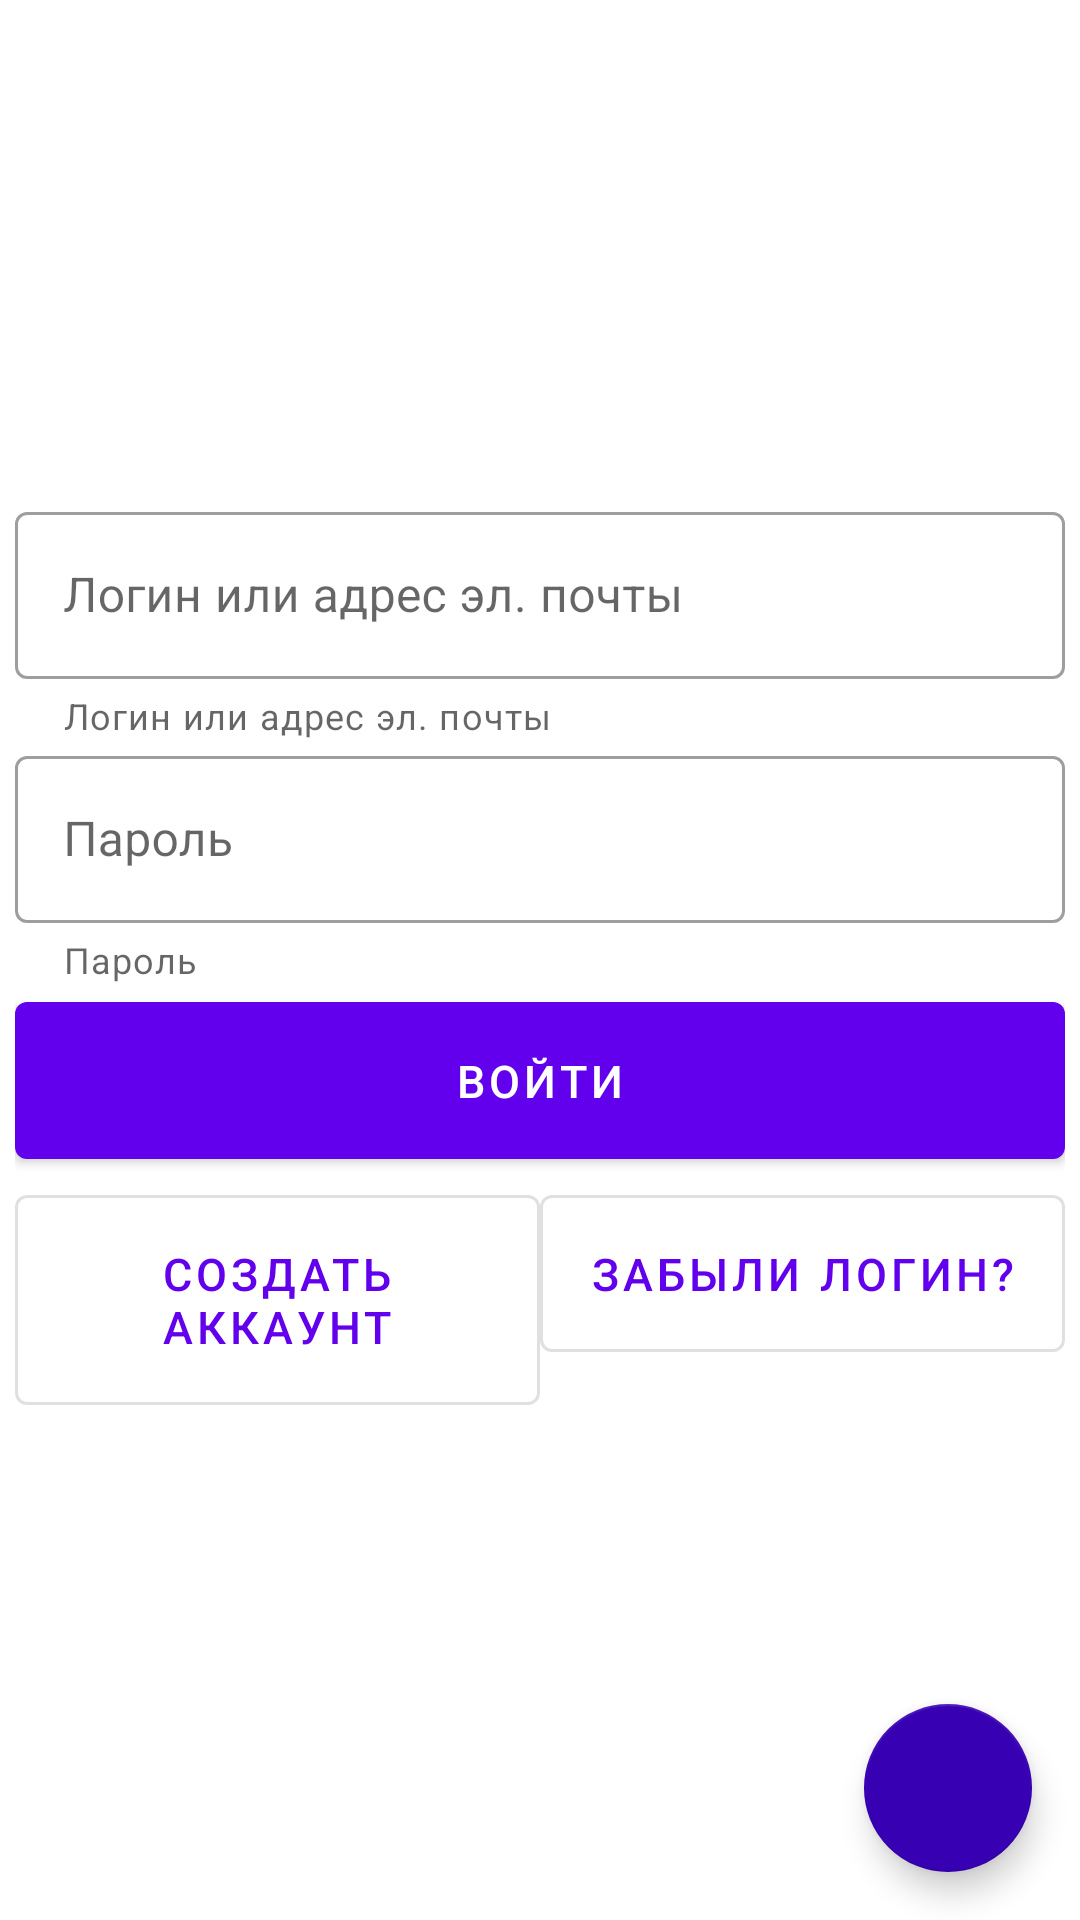

Write the Android layout XML for this screen, with the resource values it uses.
<!-- AndroidManifest.xml: application theme Theme.Mvp_mvvm -->
<!-- res/layout/activity_main.xml -->
<?xml version="1.0" encoding="utf-8"?>
<FrameLayout xmlns:android="http://schemas.android.com/apk/res/android"
    xmlns:app="http://schemas.android.com/apk/res-auto"
    android:layout_width="match_parent"
    android:layout_height="match_parent"
    xmlns:tools="http://schemas.android.com/tools">

    <androidx.constraintlayout.widget.ConstraintLayout
        android:id="@+id/login_view"
        android:layout_width="match_parent"
        android:layout_height="wrap_content"
        android:layout_gravity="center"
        android:padding="@dimen/login_screen_padding">

        <com.google.android.material.textfield.TextInputLayout
            android:id="@+id/inputLoginLayout"
            style="@style/Widget.MaterialComponents.TextInputLayout.OutlinedBox"
            android:layout_width="match_parent"
            android:layout_height="wrap_content"
            android:hint="@string/login_hint"
            app:helperText="@string/login_helper_text"
            app:layout_constraintBottom_toTopOf="@+id/inputPasswordLayout"
            app:layout_constraintTop_toTopOf="parent">

            <com.google.android.material.textfield.TextInputEditText
                android:id="@+id/inputLoginText"
                android:layout_width="match_parent"
                android:layout_height="wrap_content" />
        </com.google.android.material.textfield.TextInputLayout>

        <com.google.android.material.textfield.TextInputLayout
            android:id="@+id/inputPasswordLayout"
            style="@style/Widget.MaterialComponents.TextInputLayout.OutlinedBox"
            android:layout_width="match_parent"
            android:layout_height="wrap_content"
            android:hint="@string/password_hint"
            app:helperText="@string/password_helper_text"
            app:layout_constraintBottom_toTopOf="@+id/login_button"
            app:layout_constraintTop_toBottomOf="@+id/inputLoginLayout">

            <com.google.android.material.textfield.TextInputEditText
                android:id="@+id/inputPasswordText"
                android:layout_width="match_parent"
                android:layout_height="wrap_content" />
        </com.google.android.material.textfield.TextInputLayout>

        <com.google.android.material.button.MaterialButton
            android:id="@+id/login_button"
            android:layout_width="match_parent"
            android:layout_height="wrap_content"
            android:paddingTop="@dimen/default_button_padding"
            android:paddingBottom="@dimen/default_button_padding"
            android:text="@string/login_button_text"
            android:textSize="@dimen/default_button_text_size"
            app:layout_constraintBottom_toTopOf="@+id/registration_button"
            app:layout_constraintTop_toBottomOf="@id/inputPasswordLayout" />

        <com.google.android.material.button.MaterialButton
            android:id="@+id/registration_button"
            style="@style/Widget.MaterialComponents.Button.OutlinedButton"
            android:layout_width="0dp"
            android:layout_height="wrap_content"
            android:paddingTop="@dimen/default_button_padding"
            android:paddingBottom="@dimen/default_button_padding"
            android:text="@string/registration_button_text"
            android:textSize="@dimen/default_button_text_size"
            app:layout_constraintStart_toStartOf="parent"
            app:layout_constraintTop_toBottomOf="@id/login_button"
            app:layout_constraintWidth_percent="0.5" />

        <com.google.android.material.button.MaterialButton
            android:id="@+id/forgot_button"
            style="@style/Widget.MaterialComponents.Button.OutlinedButton"
            android:layout_width="0dp"
            android:layout_height="wrap_content"
            android:paddingTop="@dimen/default_button_padding"
            android:paddingBottom="@dimen/default_button_padding"
            android:text="@string/forgot_button_text"
            android:textSize="@dimen/default_button_text_size"
            app:layout_constraintEnd_toEndOf="parent"
            app:layout_constraintTop_toBottomOf="@id/login_button"
            app:layout_constraintWidth_percent="0.5" />

    </androidx.constraintlayout.widget.ConstraintLayout>

    <com.google.android.material.floatingactionbutton.FloatingActionButton
        android:id="@+id/fab"
        android:layout_width="wrap_content"
        android:layout_height="wrap_content"
        android:layout_gravity="bottom|end"
        android:layout_marginEnd="@dimen/fab_margin_end"
        android:layout_marginBottom="@dimen/fab_margin_bottom"
        app:backgroundTint="@color/purple_700"
        app:srcCompat="@drawable/ic_baseline_report_problem"
        app:tint="@color/white" />

    <include
        android:id="@+id/loadingLayout"
        layout="@layout/loading_layout" />

</FrameLayout>
<!-- res/layout/loading_layout.xml (included above) -->
<?xml version="1.0" encoding="utf-8"?>
<FrameLayout xmlns:android="http://schemas.android.com/apk/res/android"
    xmlns:tools="http://schemas.android.com/tools"
    android:id="@+id/loading_layout"
    android:layout_width="match_parent"
    android:layout_height="match_parent"
    android:background="@color/loadingBackground"
    android:visibility="gone"
    tools:visibility="visible">

    <ProgressBar
        style="?android:attr/progressBarStyleLarge"
        android:layout_width="wrap_content"
        android:layout_height="wrap_content"
        android:layout_gravity="center" />
</FrameLayout>
<!-- resources referenced by this layout -->
<resources>
  <dimen name="default_button_padding">16dp</dimen>
  <dimen name="default_button_text_size">15sp</dimen>
  <dimen name="fab_margin_bottom">16dp</dimen>
  <dimen name="fab_margin_end">16dp</dimen>
  <dimen name="login_screen_padding">5dp</dimen>
  <string name="forgot_button_text">Забыли логин?</string>
  <string name="login_button_text">Войти</string>
  <string name="login_helper_text">Логин или адрес эл. почты</string>
  <string name="login_hint">Логин или адрес эл. почты</string>
  <string name="password_helper_text">Пароль</string>
  <string name="password_hint">Пароль</string>
  <string name="registration_button_text">Создать аккаунт</string>
  <style name="Theme.Mvp_mvvm" parent="Theme.MaterialComponents.DayNight.NoActionBar">
          
          <item name="colorPrimary">@color/purple_500</item>
          <item name="colorPrimaryVariant">@color/purple_700</item>
          <item name="colorOnPrimary">@color/white</item>
          
          <item name="colorSecondary">@color/teal_200</item>
          <item name="colorSecondaryVariant">@color/teal_700</item>
          <item name="colorOnSecondary">@color/black</item>
          
          <item name="android:statusBarColor" tools:targetApi="l">?attr/colorPrimaryVariant</item>
          
      </style>
  <!-- not gathered from this repository: default colours our renderer supplied (Android Studio template values) -->
  <color name="purple_500">#FF6200EE</color>
  <color name="purple_700">#FF3700B3</color>
  <color name="teal_200">#FF03DAC5</color>
  <color name="teal_700">#FF018786</color>
  <color name="black">#FF000000</color>
  <color name="white">#FFFFFFFF</color>
</resources>
